The GitHub repository yuri0329/AIFactory_FruitQC contains a labelled image folder "AIFactory_FruitQC" with 8 categories: apple fuji, mandarine hallabong, mandarine onjumilgam, pear chuhwang, pear singo, persimmon bansi, persimmon booyu, persimmon daebong. Examples follow, each with its label.

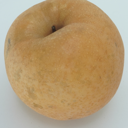
Label: pear singo

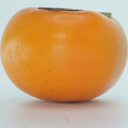
Label: persimmon booyu

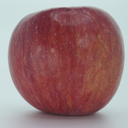
Label: apple fuji

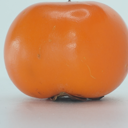
Label: persimmon bansi

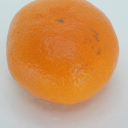
Label: mandarine onjumilgam

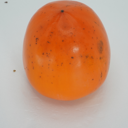
Label: persimmon daebong
